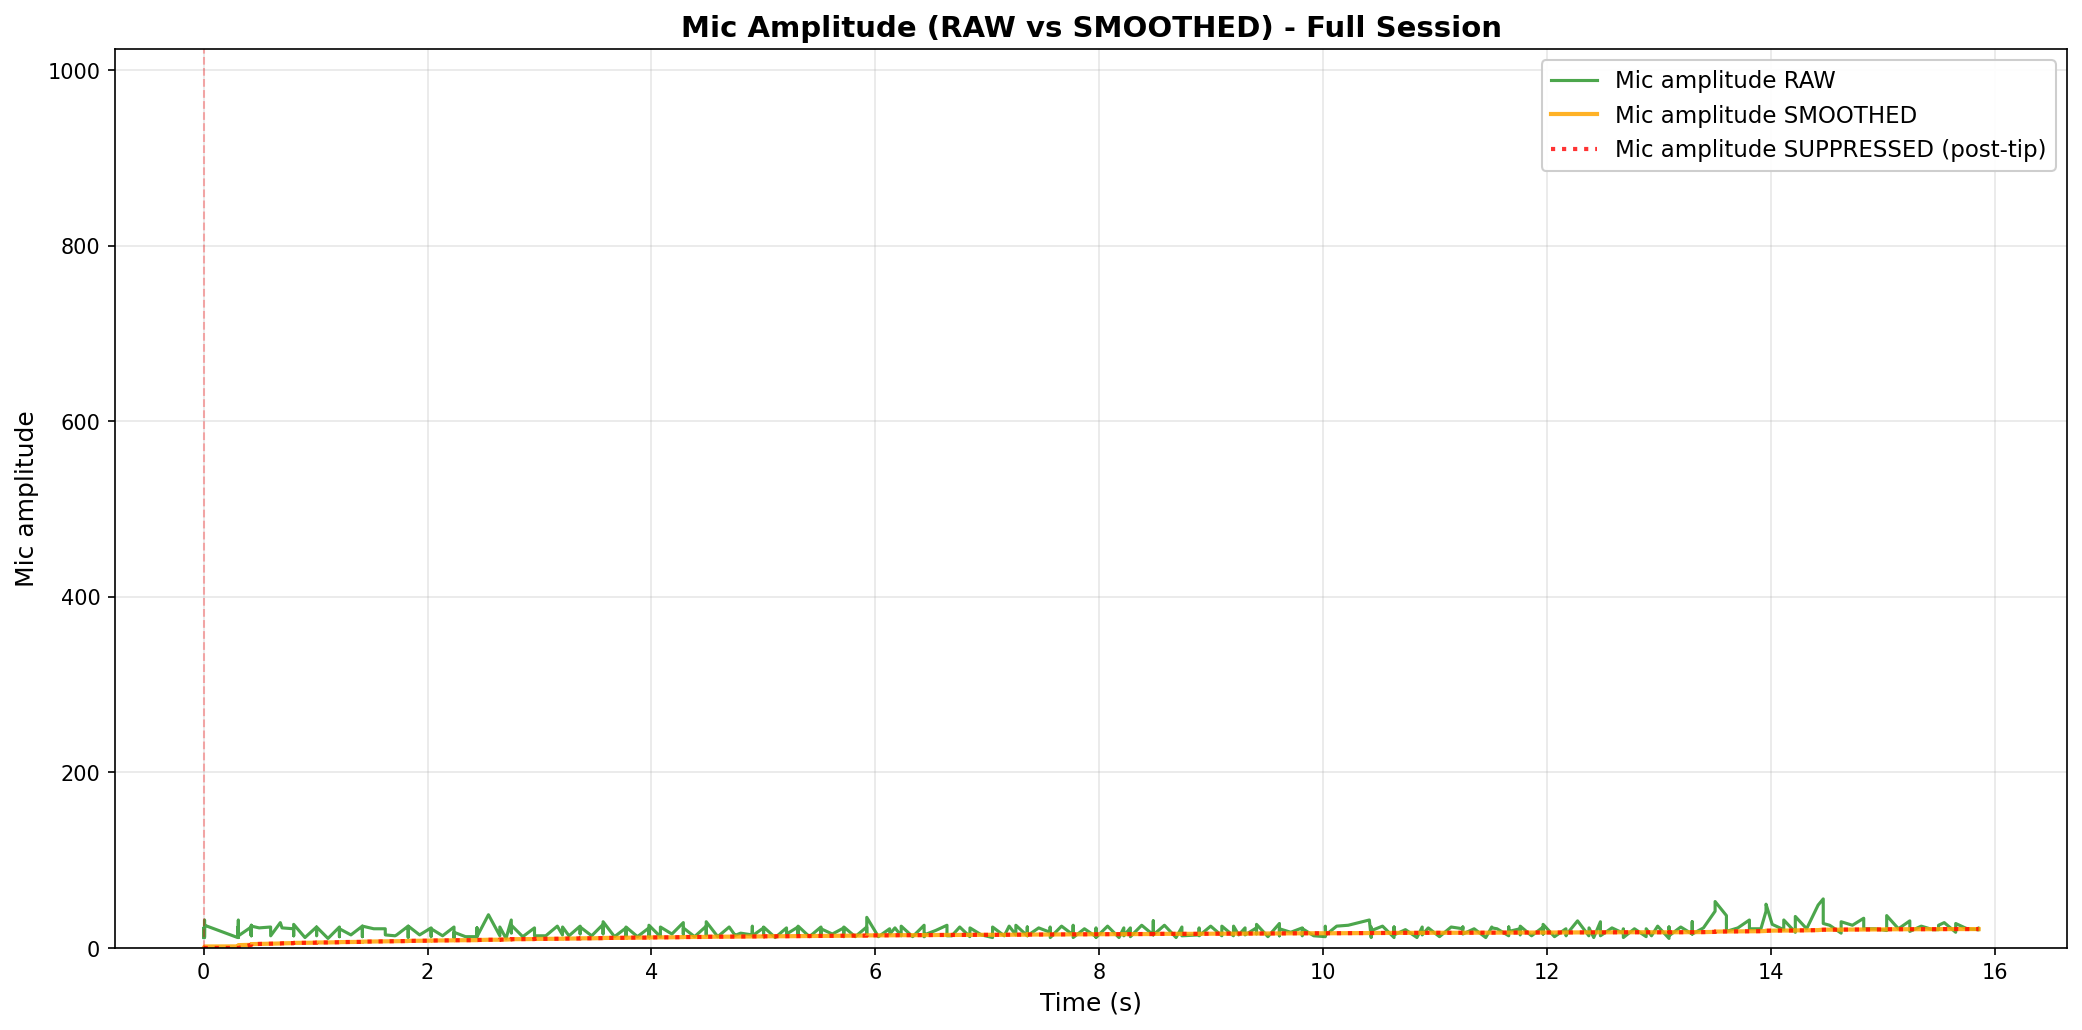

The file beside this chart, header and first rows:
elapsed_s, unix_ts, arduino_ms, sound_amp, tip_count, last_tip_dt_ms, reed_state, bucket_rate_mm_hr, mic_db_unfiltered, mic_db_filtered
0.0, 1771229088, 20036994, 12, 778, 4691, 1, 40000, 21.58, 0.2158
0.002014, 1771229088, 20037044, 23, 778, 4691, 1, 0.0, 27.23, 0.486
0.002997, 1771229088, 20037094, 13, 778, 4691, 1, 0.0, 22.28, 0.704
0.00351, 1771229088, 20037144, 23, 778, 4691, 1, 0.0, 27.23, 0.9693
0.004097, 1771229088, 20037194, 13, 778, 4691, 1, 0.0, 22.28, 1.182
0.006041, 1771229088, 20037244, 22, 778, 4691, 1, 0.0, 26.85, 1.439
0.00706, 1771229088, 20037294, 13, 778, 4691, 1, 0.0, 22.28, 1.647
0.007846, 1771229088, 20037344, 32, 778, 4691, 1, 0.0, 30.1, 1.932
0.007846, 1771229088, 20037394, 12, 778, 4691, 1, 0.0, 21.58, 2.128
0.008389, 1771229088, 20037444, 26, 778, 4691, 1, 0.0, 28.3, 2.39
0.3038, 1771229088, 20037494, 12, 778, 4691, 1, 0.0, 21.58, 2.582
0.3059, 1771229088, 20037544, 23, 778, 4691, 1, 0.0, 27.23, 2.829
0.3069, 1771229088, 20037594, 13, 778, 4691, 1, 0.0, 22.28, 3.023
0.3069, 1771229088, 20037644, 13, 778, 4691, 1, 0.0, 22.28, 3.216
0.3069, 1771229088, 20037694, 24, 778, 4691, 1, 0.0, 27.6, 3.46
0.3079, 1771229088, 20037744, 13, 778, 4691, 1, 0.0, 22.28, 3.648
0.3099, 1771229088, 20037794, 32, 778, 4691, 1, 0.0, 30.1, 3.912
0.3099, 1771229088, 20037844, 12, 778, 4691, 1, 0.0, 21.58, 4.089
0.3099, 1771229088, 20037894, 24, 778, 4691, 1, 0.0, 27.6, 4.324
0.3109, 1771229088, 20037944, 14, 778, 4691, 1, 0.0, 22.92, 4.51
0.4248, 1771229088, 20037994, 24, 778, 4691, 1, 0.0, 27.6, 4.741
0.4248, 1771229088, 20038044, 15, 778, 4691, 1, 0.0, 23.52, 4.929
0.4248, 1771229088, 20038094, 24, 778, 4691, 1, 0.0, 27.6, 5.156
0.4258, 1771229088, 20038144, 15, 778, 4691, 1, 0.0, 23.52, 5.339
0.4258, 1771229088, 20038194, 26, 778, 4691, 1, 0.0, 28.3, 5.569
0.4258, 1771229088, 20038244, 14, 778, 4691, 1, 0.0, 22.92, 5.742
0.4258, 1771229088, 20038294, 25, 778, 4691, 1, 0.0, 27.96, 5.965
0.4959, 1771229088, 20038344, 23, 778, 4691, 1, 0.0, 27.23, 6.177
0.5981, 1771229088, 20038394, 24, 778, 4691, 1, 0.0, 27.6, 6.392
0.5989, 1771229088, 20038444, 14, 778, 4691, 1, 0.0, 22.92, 6.557
0.6848, 1771229088, 20038494, 29, 778, 4691, 1, 0.0, 29.25, 6.784
0.7001, 1771229088, 20038544, 23, 778, 4691, 1, 0.0, 27.23, 6.988
0.8041, 1771229089, 20038594, 22, 778, 4691, 1, 0.0, 26.85, 7.187
0.8041, 1771229089, 20038644, 14, 778, 4691, 1, 0.0, 22.92, 7.344
0.8041, 1771229089, 20038694, 27, 778, 4691, 1, 0.0, 28.63, 7.557
0.905, 1771229089, 20038744, 12, 778, 4691, 1, 0.0, 21.58, 7.697
1.008, 1771229089, 20038794, 24, 778, 4691, 1, 0.0, 27.6, 7.896
1.009, 1771229089, 20038844, 14, 778, 4691, 1, 0.0, 22.92, 8.047
1.009, 1771229089, 20038894, 24, 778, 4691, 1, 0.0, 27.6, 8.242
1.111, 1771229089, 20038944, 11, 778, 4691, 1, 0.0, 20.83, 8.368
1.213, 1771229089, 20038994, 24, 778, 4691, 1, 0.0, 27.6, 8.561
1.213, 1771229089, 20039044, 13, 778, 4691, 1, 0.0, 22.28, 8.698
1.213, 1771229089, 20039094, 22, 778, 4691, 1, 0.0, 26.85, 8.879
1.316, 1771229089, 20039144, 15, 778, 4691, 1, 0.0, 23.52, 9.026
1.418, 1771229089, 20039194, 25, 778, 4691, 1, 0.0, 27.96, 9.215
1.418, 1771229089, 20039244, 13, 778, 4691, 1, 0.0, 22.28, 9.346
1.418, 1771229089, 20039294, 25, 778, 4691, 1, 0.0, 27.96, 9.532
1.519, 1771229089, 20039344, 22, 778, 4691, 1, 0.0, 26.85, 9.705
1.622, 1771229089, 20039394, 22, 778, 4691, 1, 0.0, 26.85, 9.876
1.623, 1771229089, 20039444, 15, 778, 4691, 1, 0.0, 23.52, 10.01
1.71, 1771229089, 20039494, 14, 778, 4691, 1, 0.0, 22.92, 10.14
1.725, 1771229089, 20039544, 15, 778, 4691, 1, 0.0, 23.52, 10.28
1.827, 1771229090, 20039595, 25, 778, 4691, 1, 0.0, 27.96, 10.45
1.827, 1771229090, 20039645, 12, 778, 4691, 1, 0.0, 21.58, 10.56
1.828, 1771229090, 20039695, 25, 778, 4691, 1, 0.0, 27.96, 10.74
1.929, 1771229090, 20039745, 15, 778, 4691, 1, 0.0, 23.52, 10.87
2.032, 1771229090, 20039795, 23, 778, 4691, 1, 0.0, 27.23, 11.03
2.032, 1771229090, 20039845, 13, 778, 4691, 1, 0.0, 22.28, 11.14
2.032, 1771229090, 20039895, 22, 778, 4691, 1, 0.0, 26.85, 11.3
2.134, 1771229090, 20039945, 14, 778, 4691, 1, 0.0, 22.92, 11.42
... 270 more rows
